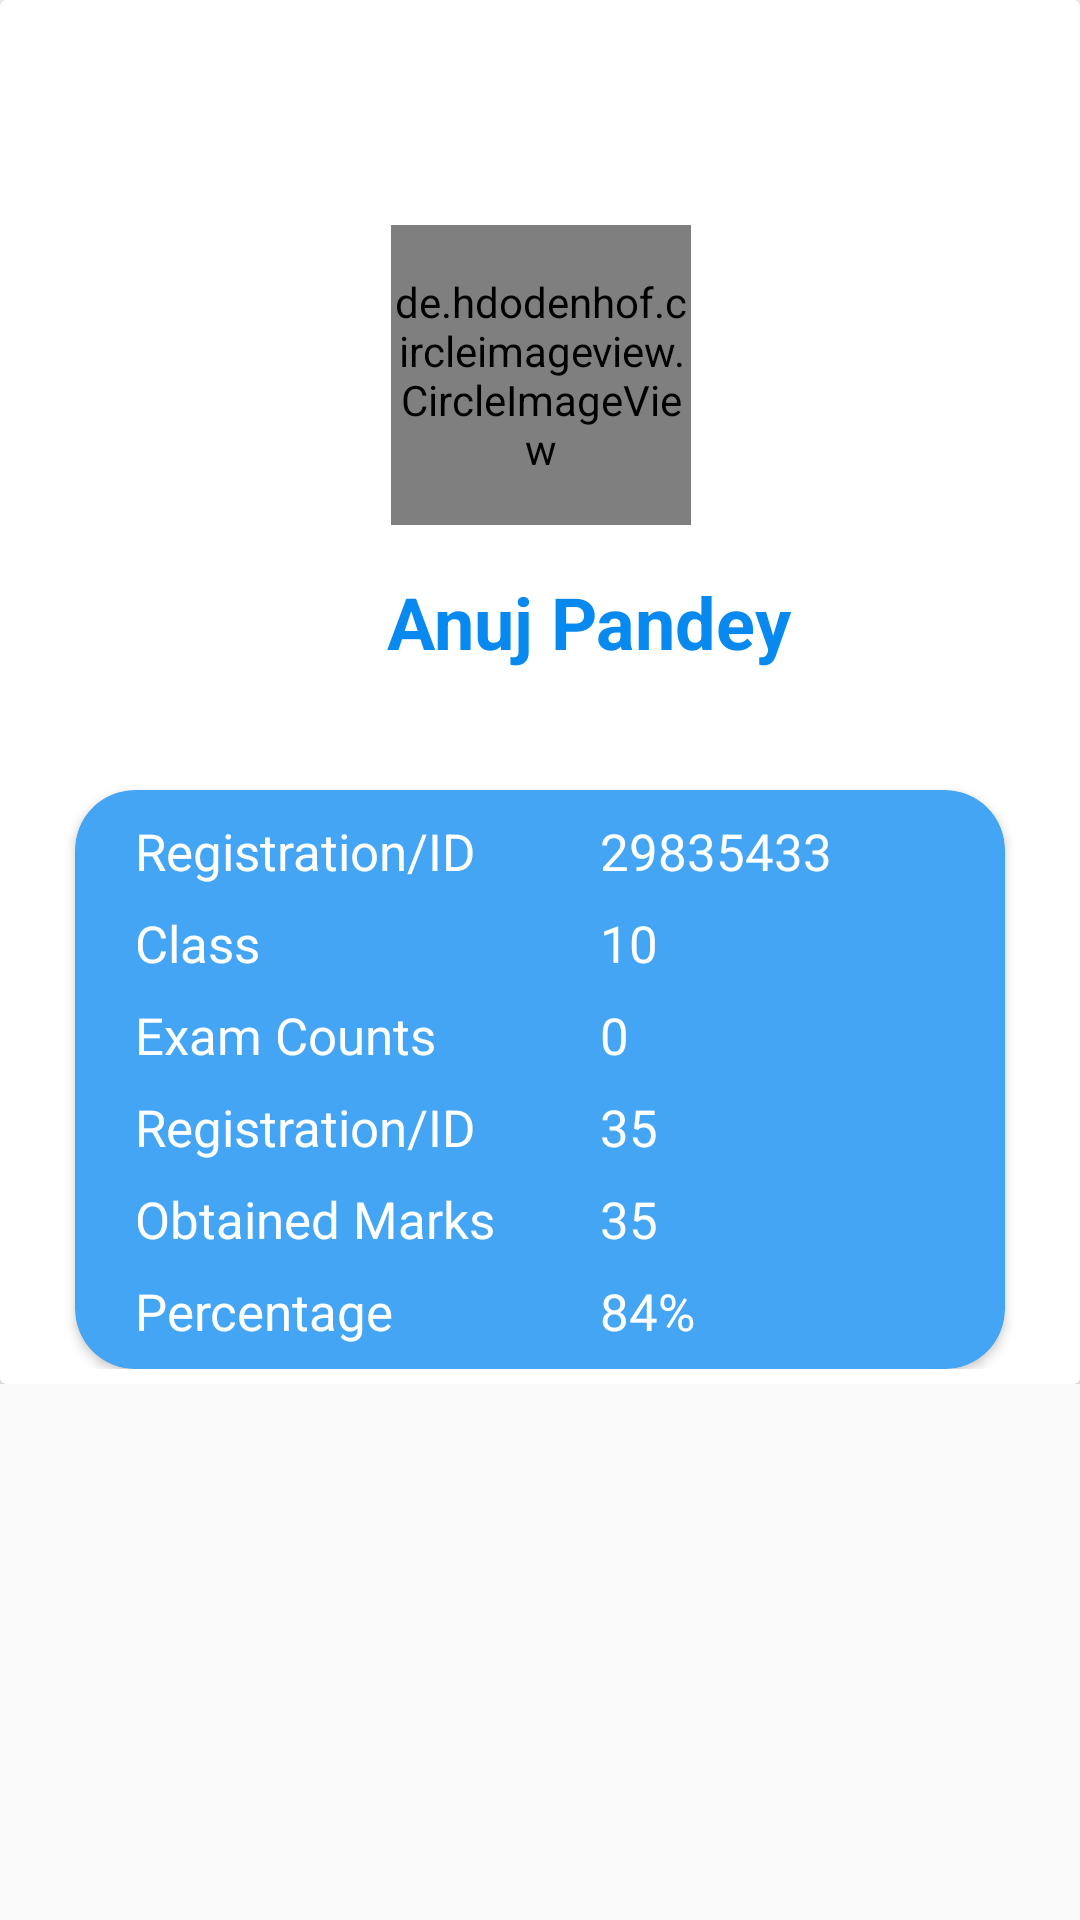

Write the Android layout XML for this screen, with the resource values it uses.
<!-- AndroidManifest.xml: application theme Theme.AppCompat.Light.NoActionBar -->
<!-- res/layout/fragment_exam_result.xml -->
<?xml version="1.0" encoding="utf-8"?>
<layout xmlns:android="http://schemas.android.com/apk/res/android"
    xmlns:tools="http://schemas.android.com/tools"
    xmlns:app="http://schemas.android.com/apk/res-auto">
<FrameLayout
    android:layout_width="match_parent"
    android:layout_height="match_parent"
    tools:context=".ui.examresult.ExamResultFragment">

 <androidx.constraintlayout.widget.ConstraintLayout
     android:layout_width="match_parent"
     android:layout_height="wrap_content">
     <androidx.cardview.widget.CardView
         android:id="@+id/topCard"

         android:backgroundTint="#FFF"
         android:layout_width="match_parent"
         android:layout_height="wrap_content"
         app:layout_constraintStart_toStartOf="parent"
         app:layout_constraintTop_toTopOf="parent"
         app:layout_constraintEnd_toEndOf="parent"
         >

         <androidx.constraintlayout.widget.ConstraintLayout
             android:layout_width="match_parent"
             android:layout_height="wrap_content"

             android:padding="5dp">

             <de.hdodenhof.circleimageview.CircleImageView
                 android:id="@+id/circleProfile"
                 android:layout_width="100dp"
                 android:layout_height="100dp"

                 android:layout_marginTop="70dp"
                 android:src="@drawable/img_2"
                 app:layout_constraintEnd_toEndOf="parent"
                 app:layout_constraintHorizontal_bias="0.501"
                 app:layout_constraintStart_toStartOf="parent"
                 app:layout_constraintTop_toTopOf="parent" />

             <TextView
                 android:id="@+id/txtName"
                 android:layout_width="wrap_content"
                 android:layout_height="wrap_content"
                 android:layout_marginStart="124dp"
                 android:layout_marginTop="16dp"
                 android:text="Anuj Pandey"
                 android:textColor="#0889EF"
                 android:textSize="24sp"
                 android:textStyle="bold|normal"
                 app:layout_constraintStart_toStartOf="parent"
                 app:layout_constraintTop_toBottomOf="@+id/circleProfile" />

             <androidx.cardview.widget.CardView
                 app:cardCornerRadius="20dp"
                 android:layout_marginTop="40dp"
                 android:layout_marginStart="20dp"
                 android:layout_marginEnd="20dp"
                 android:layout_width="match_parent"
                 android:layout_height="wrap_content"
                 android:backgroundTint="#43A5F3"
                 app:layout_constraintEnd_toEndOf="parent"
                 app:layout_constraintStart_toStartOf="parent"
                 app:layout_constraintTop_toBottomOf="@+id/txtName">

                 <LinearLayout
                    android:layout_marginStart="20dp"
                     android:paddingTop="9dp"
                     android:layout_width="match_parent"
                     android:layout_height="wrap_content"
                     android:orientation="vertical">

                     <LinearLayout

                         android:layout_width="match_parent"
                         android:layout_height="wrap_content"
                         android:layout_marginBottom="8dp"
                         >

                         <TextView
                             android:id="@+id/textRegistartionText"
                             android:layout_width="0dp"
                             android:layout_marginEnd="20dp"
                             android:layout_weight="1"
                             android:layout_height="wrap_content"
                             android:text="Registration/ID"
                             android:textColor="#fff"
                             android:textSize="17sp"
                            />

                         <TextView
                             android:id="@+id/txtRegistrationId"
                             android:width="0dp"
                             android:layout_weight="1"
                             android:layout_width="wrap_content"
                             android:layout_height="wrap_content"
                             android:text="29835433"
                             android:textColor="#fff"
                             android:textSize="17sp"
                          />
                     </LinearLayout>
                     <LinearLayout
                         android:orientation="horizontal"
                         android:layout_marginBottom="8dp"
                         android:layout_width="match_parent"
                         android:layout_height="wrap_content">

                         <TextView
                             android:id="@+id/txtClassText"
                             android:layout_width="0dp"
                             android:layout_marginEnd="20dp"
                             android:layout_weight="1"
                             android:layout_height="wrap_content"
                             android:text="Class"
                             android:textColor="#fff"
                             android:textSize="17sp"

                             />
                         <TextView
                             android:id="@+id/txtClass"
                             android:layout_width="0dp"
                             android:layout_height="wrap_content"
                             android:text="10"
                             android:textColor="#fff"
                             android:textSize="17sp"
                             android:width="0dp"
                             android:layout_weight="1"
                             />
                     </LinearLayout>
                     <LinearLayout
                         android:layout_marginBottom="8dp"
                         android:layout_width="match_parent"
                         android:layout_height="wrap_content">

                         <TextView
                             android:id="@+id/txtExamCountsText"
                             android:layout_height="wrap_content"
                             android:text="Exam Counts"
                             android:layout_width="0dp"
                             android:layout_marginEnd="20dp"
                             android:layout_weight="1"
                             android:textColor="#fff"
                             android:textSize="17sp"
                           />

                         <TextView
                             android:id="@+id/txtExamCounts"
                             android:layout_width="0dp"
                             android:layout_height="wrap_content"
                             android:text="0"
                             android:layout_weight="1"
                             android:textColor="#fff"
                             android:textSize="17sp"
                             />
                     </LinearLayout>
                     <LinearLayout
                         android:layout_marginBottom="8dp"
                         android:layout_width="match_parent"
                         android:layout_height="wrap_content">

                         <TextView
                             android:id="@+id/txtTotalMarksText"
                             android:layout_height="wrap_content"
                             android:text="Registration/ID"
                             android:layout_width="0dp"
                             android:layout_marginEnd="20dp"
                             android:layout_weight="1"
                             android:textColor="#fff"
                             android:textSize="17sp"
                             app:layout_constraintStart_toStartOf="parent"
                             app:layout_constraintTop_toTopOf="parent"
                             />
                         <TextView
                             android:layout_width="0dp"
                             android:layout_height="wrap_content"
                             android:text="35"
                             android:layout_weight="1"
                             android:textColor="#fff"
                             android:textSize="17sp"
                             />
                     </LinearLayout>
                     <LinearLayout
                         android:layout_marginBottom="8dp"
                         android:layout_width="match_parent"
                         android:layout_height="wrap_content">

                         <TextView
                             android:layout_height="wrap_content"
                             android:text="Obtained Marks"
                             android:layout_width="0dp"
                             android:layout_marginEnd="20dp"
                             android:layout_weight="1"
                             android:textColor="#fff"
                             android:textSize="17sp" />
                         <TextView
                             android:layout_width="0dp"
                             android:layout_height="wrap_content"
                             android:text="35"
                             android:layout_weight="1"
                             android:textColor="#fff"
                             android:textSize="17sp" />
                     </LinearLayout>
                     <LinearLayout
                         android:layout_marginBottom="8dp"
                         android:layout_width="match_parent"
                         android:layout_height="wrap_content">

                         <TextView
                             android:layout_height="wrap_content"
                             android:text="Percentage"
                             android:layout_width="0dp"
                             android:layout_marginEnd="20dp"
                             android:layout_weight="1"
                             android:textColor="#fff"
                             android:textSize="17sp" />
                         <TextView
                             android:layout_width="0dp"
                             android:layout_height="wrap_content"
                             android:text="84%"
                             android:layout_weight="1"
                             android:textColor="#fff"
                             android:textSize="17sp" />
                     </LinearLayout>
                 </LinearLayout>
             </androidx.cardview.widget.CardView>

         </androidx.constraintlayout.widget.ConstraintLayout>
     </androidx.cardview.widget.CardView>


 </androidx.constraintlayout.widget.ConstraintLayout>



</FrameLayout>
</layout>
<!-- resources referenced by this layout -->
<resources>
  <!-- drawable img_2: png bitmap (drawable, 349305 bytes) -->
</resources>
